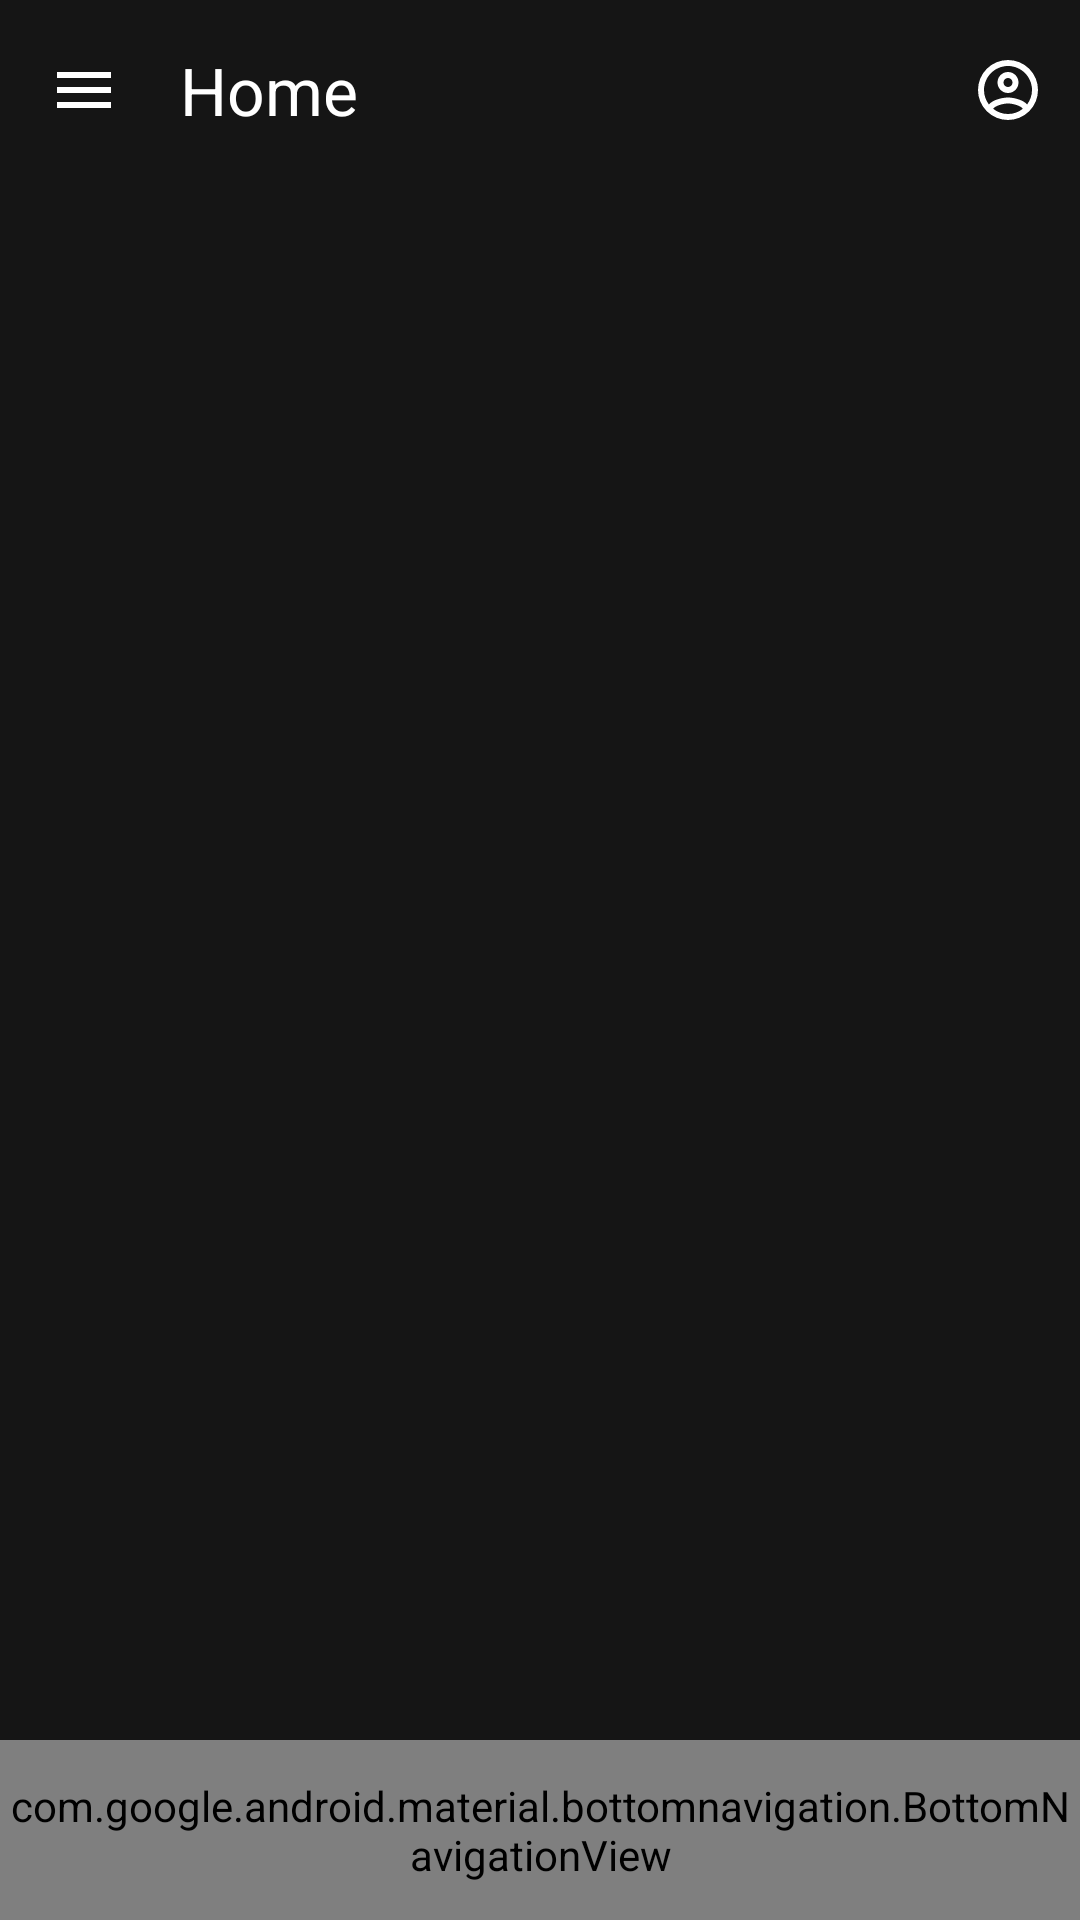

Reconstruct the res/layout file that produces this screen, plus the resources it refers to.
<!-- AndroidManifest.xml: application theme Theme.OrionHub -->
<!-- res/layout/fragment_main_page.xml -->
<?xml version="1.0" encoding="utf-8"?>
<FrameLayout xmlns:android="http://schemas.android.com/apk/res/android"
    android:id="@+id/main_page_fragment"
    xmlns:app="http://schemas.android.com/apk/res-auto"
    xmlns:tools="http://schemas.android.com/tools"
    android:layout_width="match_parent"
    android:layout_height="match_parent"
    tools:context=".MainPage">

    <androidx.drawerlayout.widget.DrawerLayout
        android:id="@+id/drawerlayout1"
        android:layout_width="match_parent"
        android:layout_height="match_parent"
        android:background="#151515"
        android:fitsSystemWindows="true"
        tools:openDrawer="start">


        <androidx.constraintlayout.widget.ConstraintLayout
            android:layout_width="match_parent"
            android:layout_height="match_parent">

            <androidx.appcompat.widget.Toolbar
                android:id="@+id/topnavbar"
                android:layout_width="match_parent"
                android:layout_height="60dp"
                android:background="#151515"
                android:backgroundTint="#151515"
                android:clickable="false"
                android:elevation="20dp"
                app:layout_constraintBottom_toTopOf="@+id/linearLayout3"
                app:layout_constraintEnd_toEndOf="parent"
                app:layout_constraintHorizontal_bias="0.5"
                app:layout_constraintStart_toStartOf="parent"
                app:layout_constraintTop_toTopOf="parent"
                app:menu="@menu/app_bar"
                app:navigationIcon="@drawable/menu"
                app:title="Home"
                app:titleTextColor="#FFFFFF">

            </androidx.appcompat.widget.Toolbar>

            <com.google.android.material.bottomnavigation.BottomNavigationView
                android:id="@+id/bottomNavigationView2"
                style="@style/Widget.MaterialComponents.BottomNavigationView.Colored"
                android:layout_width="match_parent"
                android:layout_height="60dp"
                android:background="#151515"
                app:elevation="10dp"
                app:itemIconTint="@color/white"
                app:itemPaddingBottom="12dp"
                app:itemPaddingTop="6dp"
                app:itemRippleColor="@android:color/transparent"
                app:itemTextColor="@color/white"
                app:layout_constraintBottom_toBottomOf="parent"
                app:layout_constraintEnd_toEndOf="parent"
                app:layout_constraintHorizontal_bias="0.5"
                app:layout_constraintStart_toStartOf="parent"
                app:layout_constraintTop_toBottomOf="@+id/linearLayout3"
                app:menu="@menu/bottom_nav" />


            <LinearLayout
                android:id="@+id/linearLayout3"
                android:layout_width="0dp"
                android:layout_height="0dp"
                android:layout_marginStart="2dp"
                android:orientation="vertical"
                app:layout_constraintBottom_toTopOf="@+id/bottomNavigationView2"
                app:layout_constraintEnd_toEndOf="parent"
                app:layout_constraintHorizontal_bias="0.5"
                app:layout_constraintStart_toStartOf="parent"
                app:layout_constraintTop_toBottomOf="@+id/topnavbar">

                <FrameLayout
                    android:id="@+id/inMainFrag_layout"
                    android:layout_width="match_parent"
                    android:layout_height="match_parent" />
                
                
                
                
                

            </LinearLayout>
        </androidx.constraintlayout.widget.ConstraintLayout>

        <com.google.android.material.navigation.NavigationView
            android:id="@+id/left_nav_view"
            android:layout_width="wrap_content"
            android:layout_height="match_parent"
            android:layout_gravity="start"
            android:background="#151515"
            app:drawerLayoutCornerSize="0dp"
            app:headerLayout="@layout/left_nav_header"
            app:itemHorizontalPadding="10dp"
            app:itemTextColor="@color/white"
            app:itemVerticalPadding="0dp"
            app:menu="@menu/left_nav_popup" />

        <com.google.android.material.navigation.NavigationView
            android:id="@+id/right_nav_view"
            android:layout_width="wrap_content"
            android:layout_height="match_parent"
            android:layout_gravity="right"
            android:background="#151515"
            app:drawerLayoutCornerSize="0dp"
            app:headerLayout="@layout/right_nav_header"
            app:itemHorizontalPadding="10dp"
            app:itemTextColor="@color/white"
            app:itemVerticalPadding="0dp"
            app:menu="@menu/right_nav_popup" />

    </androidx.drawerlayout.widget.DrawerLayout>

</FrameLayout>
<!-- res/layout/left_nav_header.xml (included above) -->
<?xml version="1.0" encoding="utf-8"?>
<androidx.constraintlayout.widget.ConstraintLayout xmlns:android="http://schemas.android.com/apk/res/android"
    xmlns:app="http://schemas.android.com/apk/res-auto"
    android:layout_width="match_parent"
    android:layout_height="70dp"
    android:background="#151515">

    <TextView
        android:layout_width="wrap_content"
        android:layout_height="wrap_content"
        android:text="Your communities"
        android:textColor="@color/white"
        android:textSize="17dp"
        app:layout_constraintBottom_toBottomOf="parent"
        app:layout_constraintEnd_toEndOf="parent"
        app:layout_constraintStart_toStartOf="parent" />

</androidx.constraintlayout.widget.ConstraintLayout>
<!-- res/layout/right_nav_header.xml (included above) -->
<?xml version="1.0" encoding="utf-8"?>
<androidx.constraintlayout.widget.ConstraintLayout xmlns:android="http://schemas.android.com/apk/res/android"
    xmlns:app="http://schemas.android.com/apk/res-auto"
    xmlns:tools="http://schemas.android.com/tools"
    android:layout_width="match_parent"
    android:layout_height="450dp"
    android:background="#151515"
    tools:showIn="naviagtion_view">


    <de.hdodenhof.circleimageview.CircleImageView
        android:id="@+id/circleImageView"
        android:layout_width="150dp"
        android:layout_height="150dp"
        android:src="@drawable/icon"
        app:layout_constraintBottom_toBottomOf="parent"
        app:layout_constraintEnd_toEndOf="parent"
        app:layout_constraintStart_toStartOf="parent"
        app:layout_constraintTop_toTopOf="parent"
        app:layout_constraintVertical_bias="0.206" />

    <LinearLayout
        android:id="@+id/linearLayout7"
        android:layout_width="100dp"
        android:layout_height="140dp"
        android:foregroundGravity="center"
        android:orientation="vertical"
        app:layout_constraintBottom_toBottomOf="parent"
        app:layout_constraintEnd_toEndOf="parent"
        app:layout_constraintHorizontal_bias="0.5"
        app:layout_constraintStart_toEndOf="@+id/linearLayout5">

                        <ImageView
                            android:layout_width="match_parent"
                            android:layout_height="50dp"
                            app:srcCompat="@drawable/cake_variant_outline" />
        <TextView
            android:layout_width="match_parent"
            android:layout_height="6dp"
            android:gravity="center_horizontal"
            android:text="" />

        <TextView
            android:layout_width="match_parent"
            android:layout_height="wrap_content"
            android:gravity="center_horizontal"
            android:id="@+id/right_nav_user_birthday"
            android:text="100"
            android:textColor="#FFFFFF"
            android:textSize="16sp" />

        <TextView
            android:layout_width="match_parent"
            android:layout_height="wrap_content"
            android:layout_marginTop="7dp"
            android:gravity="center_horizontal"
            android:text="Birthday"
            android:textColor="#AFAFAF"
            android:textSize="10sp" />

    </LinearLayout>

    <LinearLayout
        android:id="@+id/linearLayout5"
        android:layout_width="100dp"
        android:layout_height="140dp"
        android:foregroundGravity="center"
        android:orientation="vertical"
        app:layout_constraintBottom_toBottomOf="parent"
        app:layout_constraintEnd_toStartOf="@+id/linearLayout7"
        app:layout_constraintHorizontal_bias="0.5"
        app:layout_constraintStart_toStartOf="parent">

                <ImageView
                    android:id="@+id/imageView"
                    android:layout_width="match_parent"
                    android:layout_height="50dp"
                    app:srcCompat="@drawable/blur" />

        <TextView
            android:layout_width="match_parent"
            android:layout_height="6dp"
            android:gravity="center_horizontal"
            android:text="" />

        <TextView
            android:layout_width="match_parent"
            android:layout_height="wrap_content"
            android:gravity="center_horizontal"
            android:id="@+id/right_nav_user_karma"
            android:text="100"
            android:textColor="#FFFFFF"
            android:textSize="16sp" />

        <TextView
            android:layout_width="match_parent"
            android:layout_height="wrap_content"
            android:layout_marginTop="7dp"
            android:gravity="center_horizontal"
            android:text="karma"
            android:textColor="#AFAFAF"
            android:textSize="11sp" />

    </LinearLayout>

    <TextView
        android:id="@+id/setthisusername"
        android:paddingTop="15dp"
        android:layout_width="wrap_content"
        android:layout_height="wrap_content"
        android:text="username"
        android:textColor="#FFFFFF"
        app:layout_constraintEnd_toEndOf="parent"
        app:layout_constraintStart_toStartOf="parent"
        app:layout_constraintTop_toBottomOf="@+id/circleImageView" />


</androidx.constraintlayout.widget.ConstraintLayout>
<!-- resources referenced by this layout -->
<resources>
  <color name="white">#FFFFFFFF</color>
  <!-- drawable blur: vector/xml drawable (drawable, 2146 chars, omitted) -->
  <!-- drawable cake_variant_outline (drawable) -->
  <vector xmlns:android="http://schemas.android.com/apk/res/android" android:height="24dp" android:width="24dp" android:viewportWidth="24" android:viewportHeight="24"><path android:fillColor="#FFFFFF" android:pathData="M12 6C13.11 6 14 5.1 14 4C14 3.62 13.9 3.27 13.71 2.97L12 0L10.29 2.97C10.1 3.27 10 3.62 10 4C10 5.1 10.9 6 12 6M18 9H13V7H11V9H6C4.34 9 3 10.34 3 12V21C3 21.55 3.45 22 4 22H20C20.55 22 21 21.55 21 21V12C21 10.34 19.66 9 18 9M19 20H5V17C5.9 17 6.76 16.63 7.4 16L8.5 14.92L9.56 16C10.87 17.3 13.15 17.29 14.45 16L15.53 14.92L16.6 16C17.24 16.63 18.1 17 19 17V20M19 15.5C18.5 15.5 18 15.3 17.65 14.93L15.5 12.8L13.38 14.93C12.64 15.67 11.35 15.67 10.61 14.93L8.5 12.8L6.34 14.93C6 15.29 5.5 15.5 5 15.5V12C5 11.45 5.45 11 6 11H18C18.55 11 19 11.45 19 12V15.5Z" /></vector>
  <!-- drawable menu (drawable) -->
  <vector xmlns:android="http://schemas.android.com/apk/res/android" android:height="24dp" android:width="24dp" android:viewportWidth="24" android:viewportHeight="24"><path android:fillColor="#FFFFFF" android:pathData="M3,6H21V8H3V6M3,11H21V13H3V11M3,16H21V18H3V16Z" /></vector>
  <style name="Theme.OrionHub" parent="Base.Theme.OrionHub" />
  <style name="Base.Theme.OrionHub" parent="Theme.Material3.DayNight.NoActionBar">
          
           <item name="colorPrimary">#272727</item>
  
      </style>
</resources>
